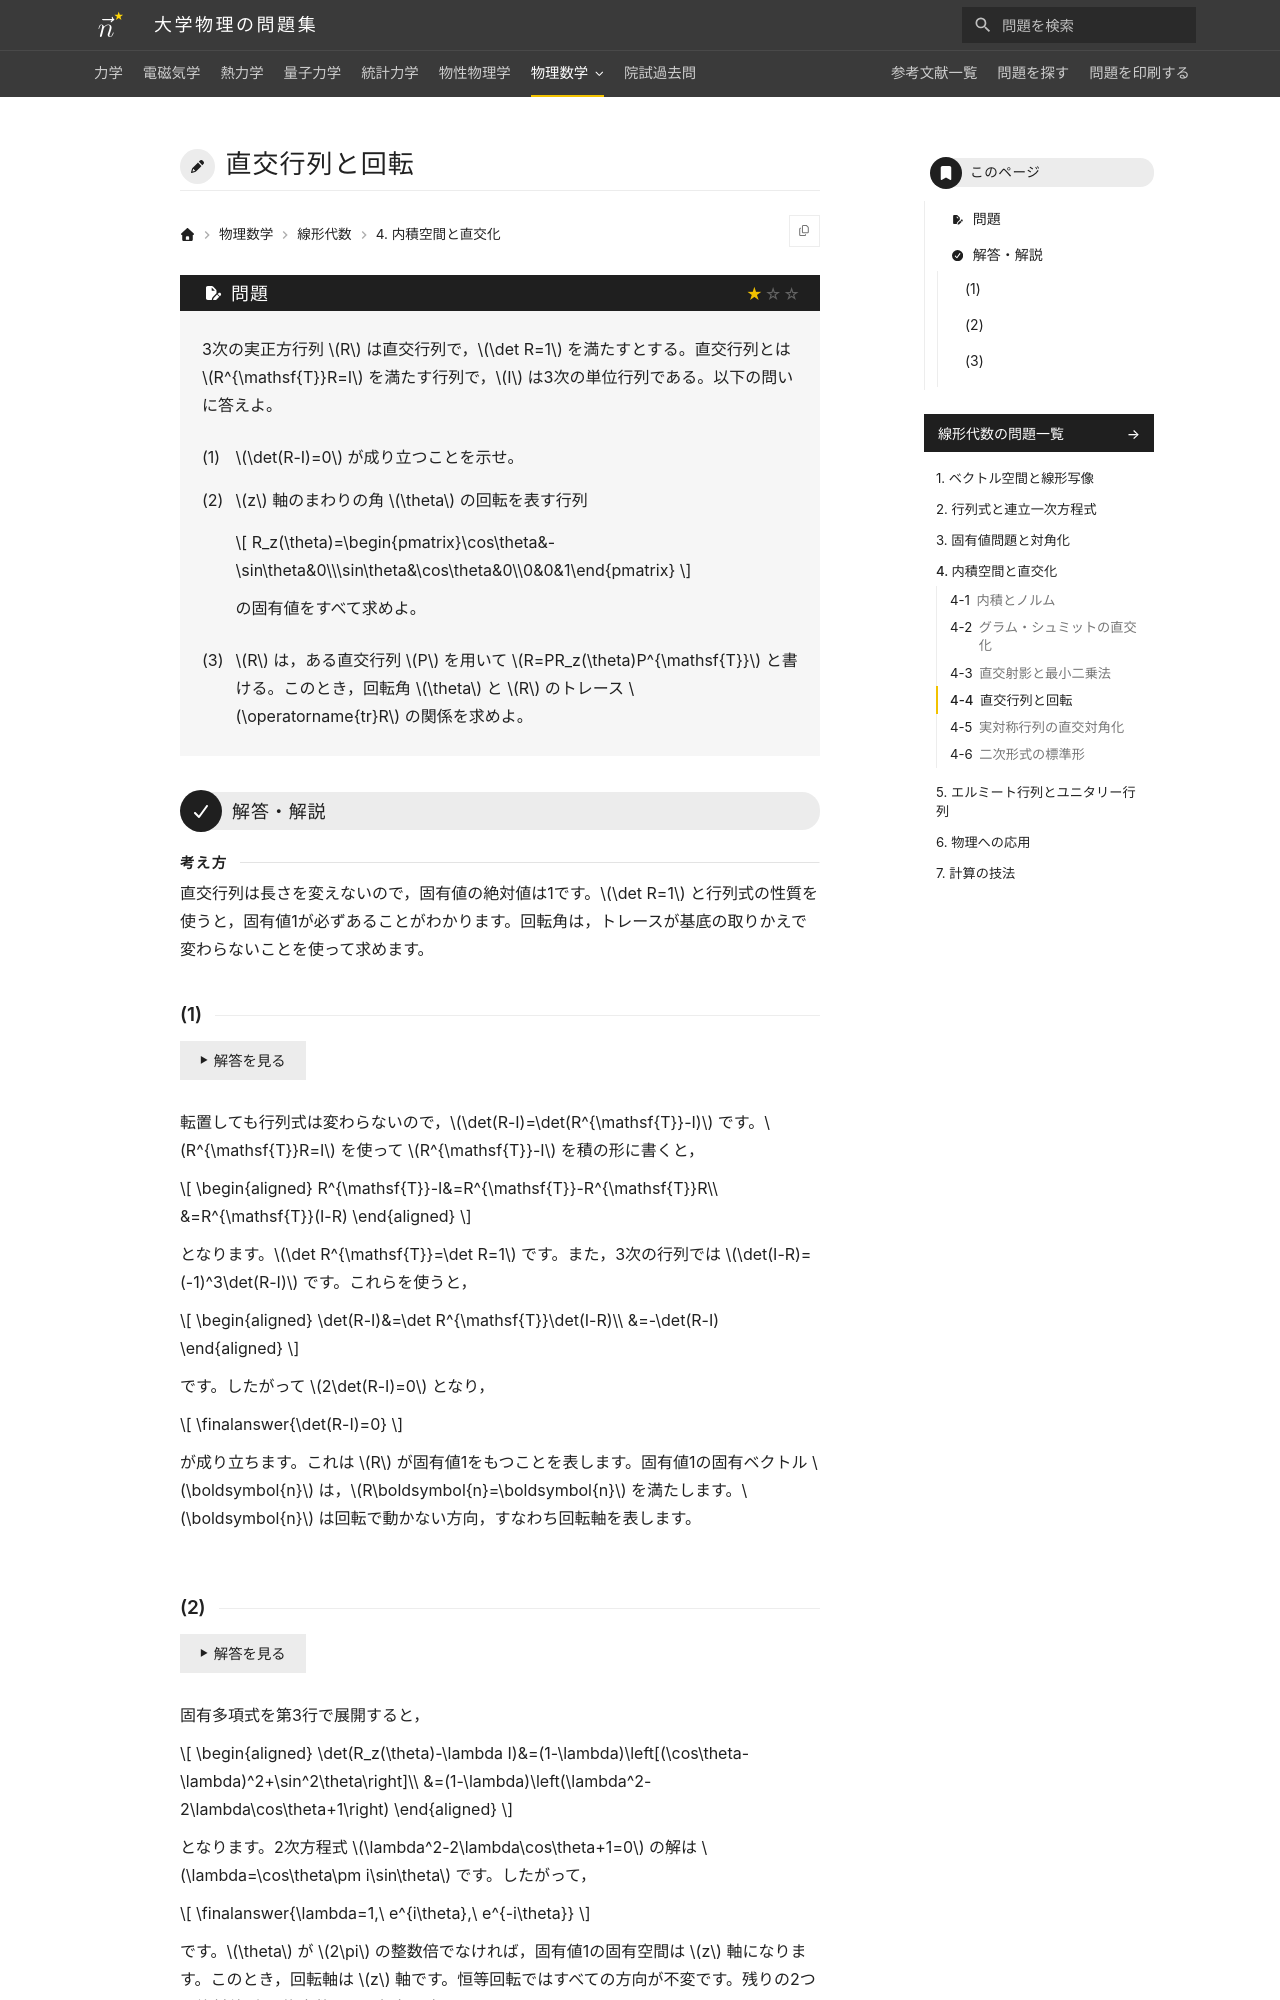

repository: Nanana-2/physics-site · page: 07linear_algebra/04/04_040/index.html · generator: mkdocs

---
tags:
  - 基本
---

# 直交行列と回転

## 問題
3次の実正方行列 $R$ は直交行列で，$\det R=1$ を満たすとする。直交行列とは $R^{\mathsf{T}}R=I$ を満たす行列で，$I$ は3次の単位行列である。以下の問いに答えよ。

(1) $\det(R-I)=0$ が成り立つことを示せ。

(2) $z$ 軸のまわりの角 $\theta$ の回転を表す行列

$$
R_z(\theta)=\begin{pmatrix}\cos\theta&-\sin\theta&0\\\sin\theta&\cos\theta&0\\0&0&1\end{pmatrix}
$$

の固有値をすべて求めよ。

(3) $R$ は，ある直交行列 $P$ を用いて $R=PR_z(\theta)P^{\mathsf{T}}$ と書ける。このとき，回転角 $\theta$ と $R$ のトレース $\operatorname{tr}R$ の関係を求めよ。

---

## 解答・解説
